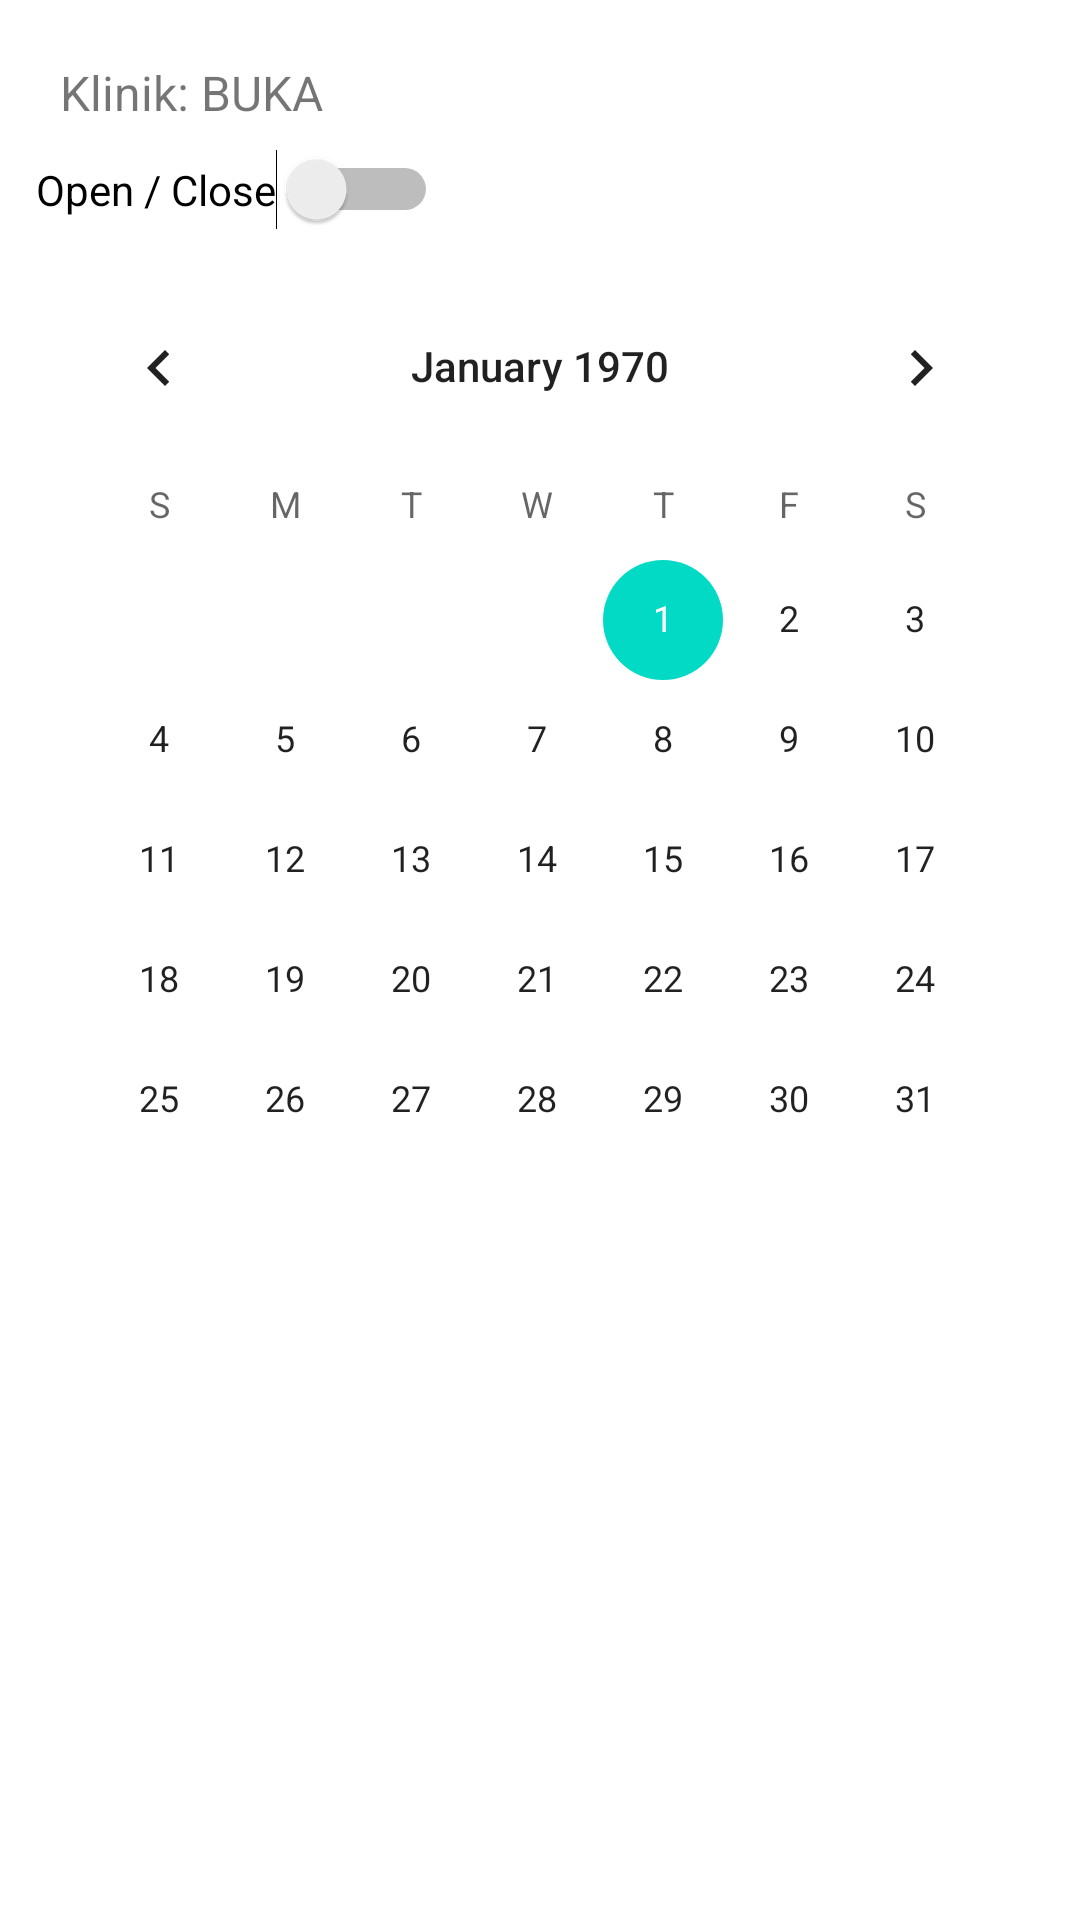

Android layout source for this screen:
<!-- AndroidManifest.xml: application theme Theme.UIAntrianDokter -->
<!-- res/layout/fragment_admin_schedule.xml -->
<?xml version="1.0" encoding="utf-8"?>
<LinearLayout xmlns:android="http://schemas.android.com/apk/res/android"
    android:orientation="vertical"
    android:padding="12dp"
    android:layout_width="match_parent"
    android:layout_height="match_parent">

    <TextView
        android:id="@+id/tvClinicStatus"
        android:layout_width="wrap_content"
        android:layout_height="wrap_content"
        android:text="Klinik: BUKA"
        android:textSize="16sp"
        android:padding="8dp" />

    <Switch
        android:id="@+id/switchOpenClose"
        android:layout_width="wrap_content"
        android:layout_height="wrap_content"
        android:text="Open / Close" />

    <CalendarView
        android:id="@+id/calendarView"
        android:layout_width="match_parent"
        android:layout_height="wrap_content"
        android:layout_marginTop="12dp" />

</LinearLayout>
<!-- resources referenced by this layout -->
<resources>
  <style name="Theme.UIAntrianDokter" parent="Theme.MaterialComponents.DayNight.NoActionBar">
          <item name="colorPrimary">@color/primary_blue</item>
          <item name="colorPrimaryVariant">@color/purple_700</item>
          <item name="colorOnPrimary">@color/white</item>
          <item name="android:statusBarColor">@color/primary_blue</item>
      </style>
  <color name="primary_blue">#AAB6FF</color>
  <color name="purple_700">#3700B3</color>
  <color name="white">#FFFFFF</color>
</resources>
